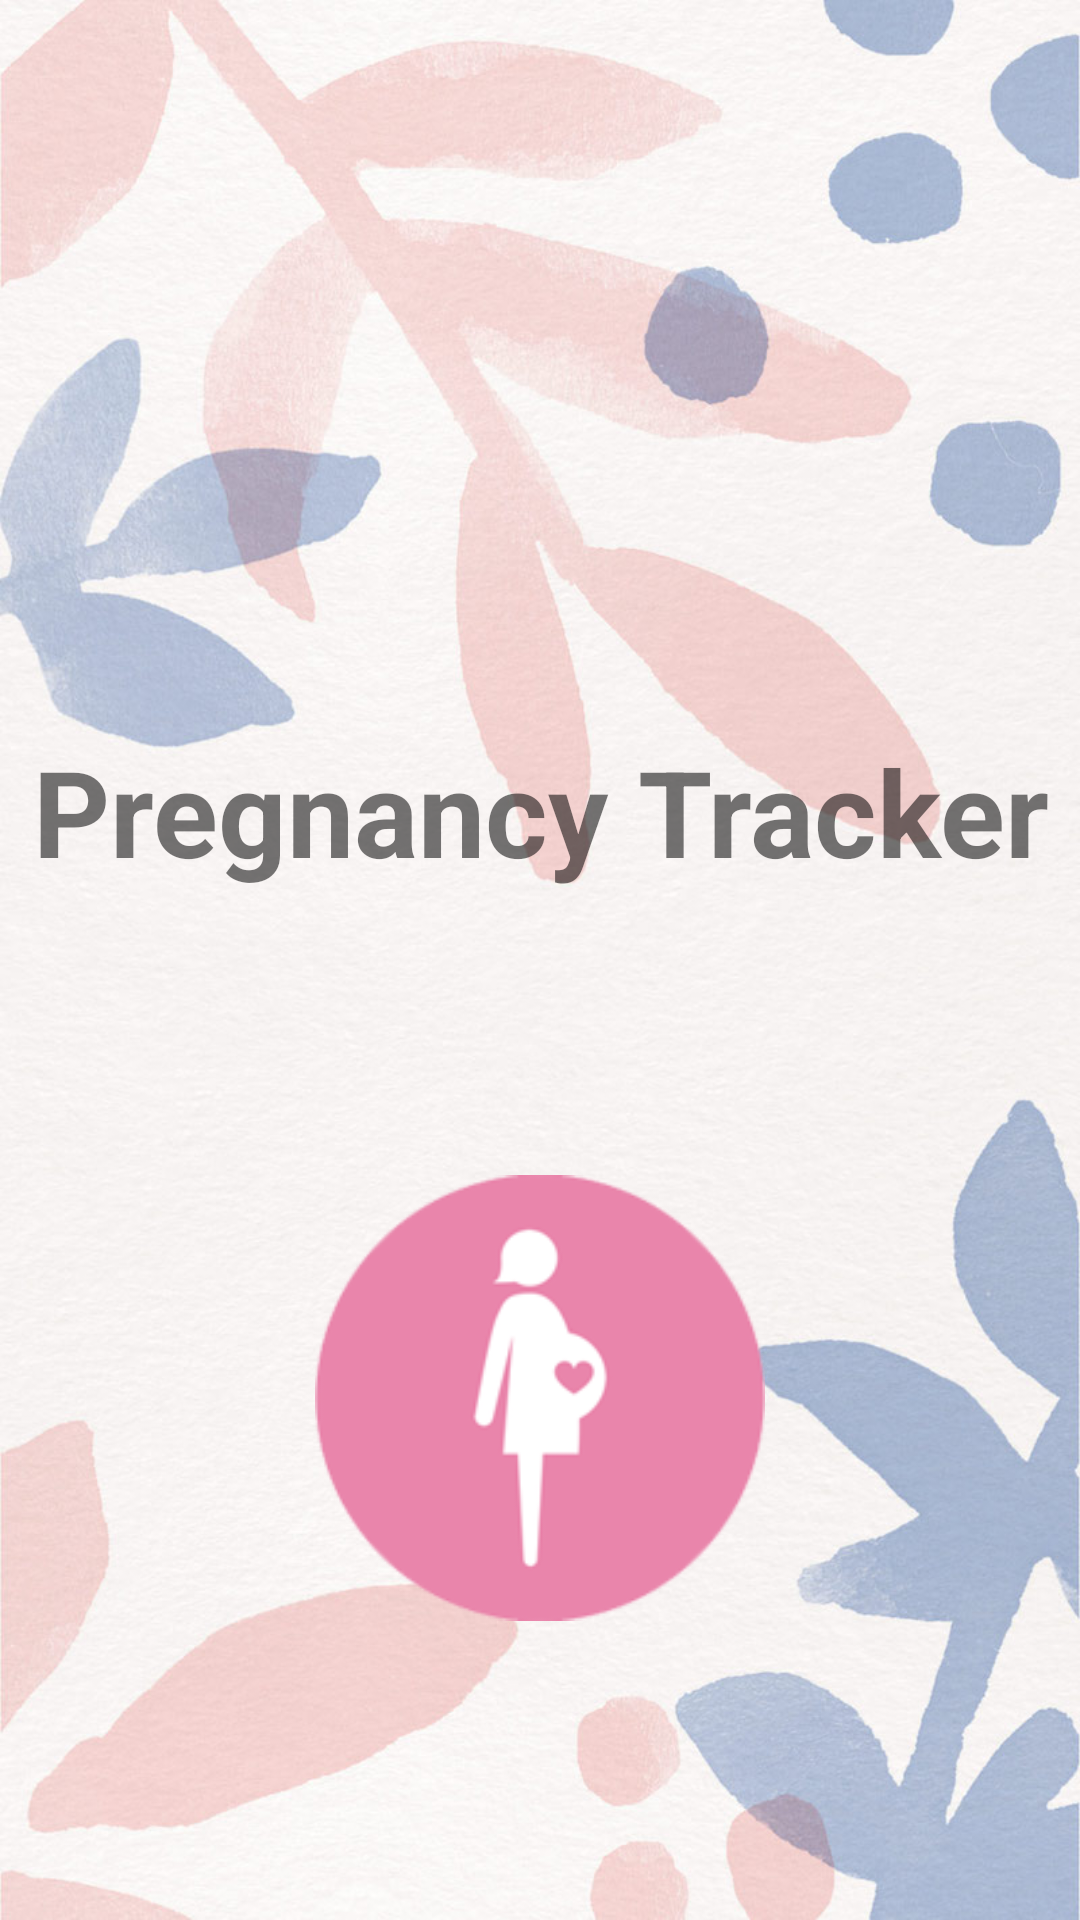

Here is an Android app screen rendered from its layout file. Give the layout XML and the strings, colors and styles it references.
<!-- AndroidManifest.xml: application theme AppTheme -->
<!-- res/layout/activity_splash_screen.xml -->
<?xml version="1.0" encoding="utf-8"?>
<RelativeLayout xmlns:android="http://schemas.android.com/apk/res/android"
    xmlns:tools="http://schemas.android.com/tools"
    android:id="@+id/content_splash_screen"
    android:layout_width="match_parent"
    android:layout_height="match_parent"
    android:background="@drawable/splash_screen"
    tools:context="com.example.pregnancyTracker.SplashScreen">

    <TextView
        android:id="@+id/fullscreen_content"
        android:layout_width="match_parent"
        android:layout_height="match_parent"
        android:keepScreenOn="true"
        android:textStyle="bold"
        android:textSize="40sp"
        android:gravity="center"
        android:text="@string/app_name"
        android:layout_alignBottom="@+id/imgLogo"
        android:layout_alignParentLeft="true"
        android:layout_alignParentStart="true"/>

    <ImageView
        android:id="@+id/imgLogo"
        android:layout_width="150dp"
        android:layout_height="150dp"
        android:src="@drawable/app_icon"
        android:layout_alignParentBottom="true"
        android:layout_centerHorizontal="true"
        android:layout_marginBottom="99dp" />

</RelativeLayout>
<!-- resources referenced by this layout -->
<resources>
  <!-- drawable app_icon: png bitmap (drawable, 13913 bytes) -->
  <!-- drawable splash_screen: jpg bitmap (drawable, 134087 bytes) -->
  <string name="app_name">Pregnancy Tracker</string>
  <style name="AppTheme" parent="Theme.AppCompat.Light.DarkActionBar">
          <item name="colorPrimary">@color/colorPrimary</item>
          <item name="colorPrimaryDark">@color/colorPrimaryDark</item>
          <item name="colorAccent">@color/colorAccent</item>
      </style>
  <color name="colorPrimary">#9EBDFE</color>
  <color name="colorPrimaryDark">#303F9F</color>
  <color name="colorAccent">#FF4081</color>
</resources>
